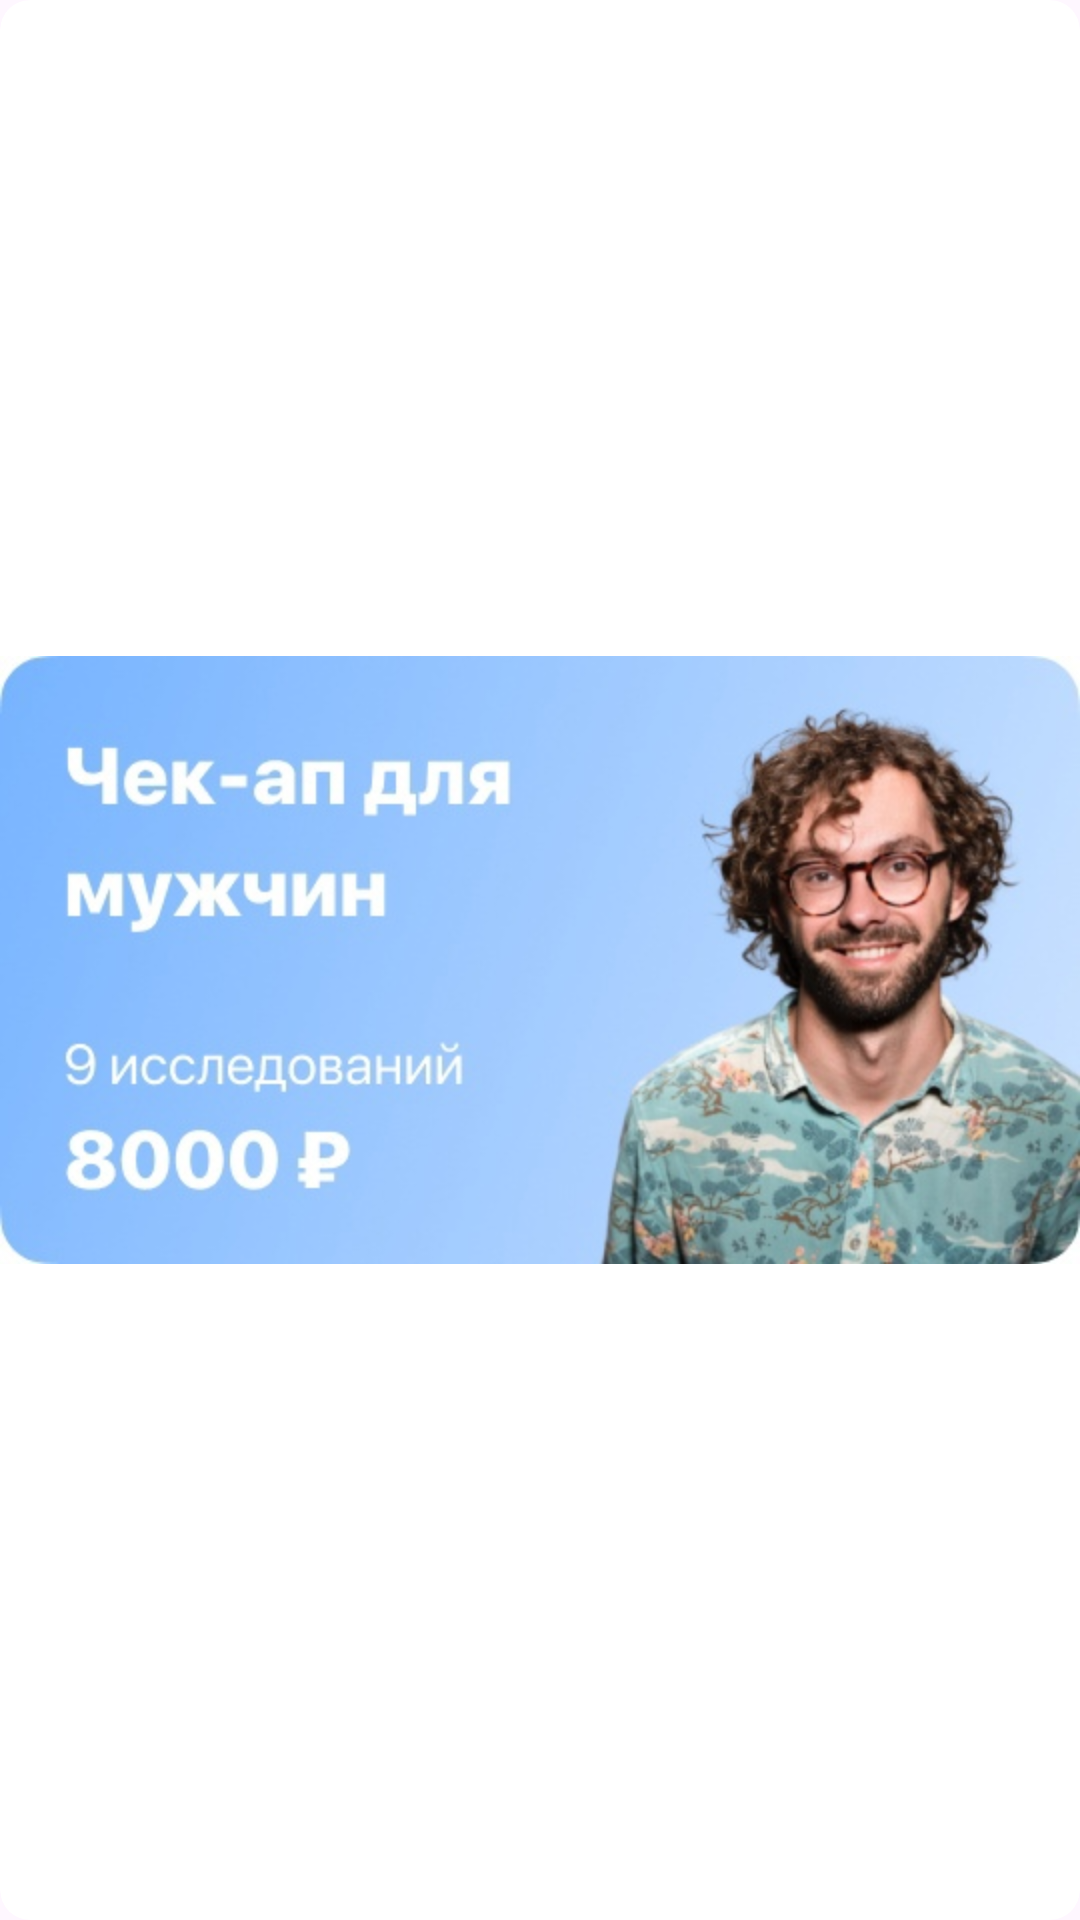

Reconstruct the res/layout file that produces this screen, plus the resources it refers to.
<!-- AndroidManifest.xml: application theme Theme.MedicApp_vip -->
<!-- res/layout/view_new.xml -->
<?xml version="1.0" encoding="utf-8"?>
<androidx.cardview.widget.CardView xmlns:android="http://schemas.android.com/apk/res/android"
    android:layout_width="270dp"
    android:layout_height="152dp"
    xmlns:app="http://schemas.android.com/apk/res-auto"
    app:cardCornerRadius="10dp"
    android:layout_gravity="center_horizontal"
    android:layout_marginHorizontal="8dp"
    app:cardElevation="0dp"
    >

    <ImageView
        android:id="@+id/image"
        android:layout_width="match_parent"
        android:layout_height="match_parent"
        android:src="@drawable/banner1"
        />

</androidx.cardview.widget.CardView>
<!-- resources referenced by this layout -->
<resources>
  <!-- drawable banner1: jpg bitmap (drawable, 58728 bytes) -->
  <style name="Theme.MedicApp_vip" parent="Base.Theme.MedicApp_vip" />
  <style name="Base.Theme.MedicApp_vip" parent="Theme.Material3.DayNight.NoActionBar">
          
          
          <item name="colorPrimary">@color/white</item>
      </style>
  <color name="white">#FFFFFFFF</color>
</resources>
